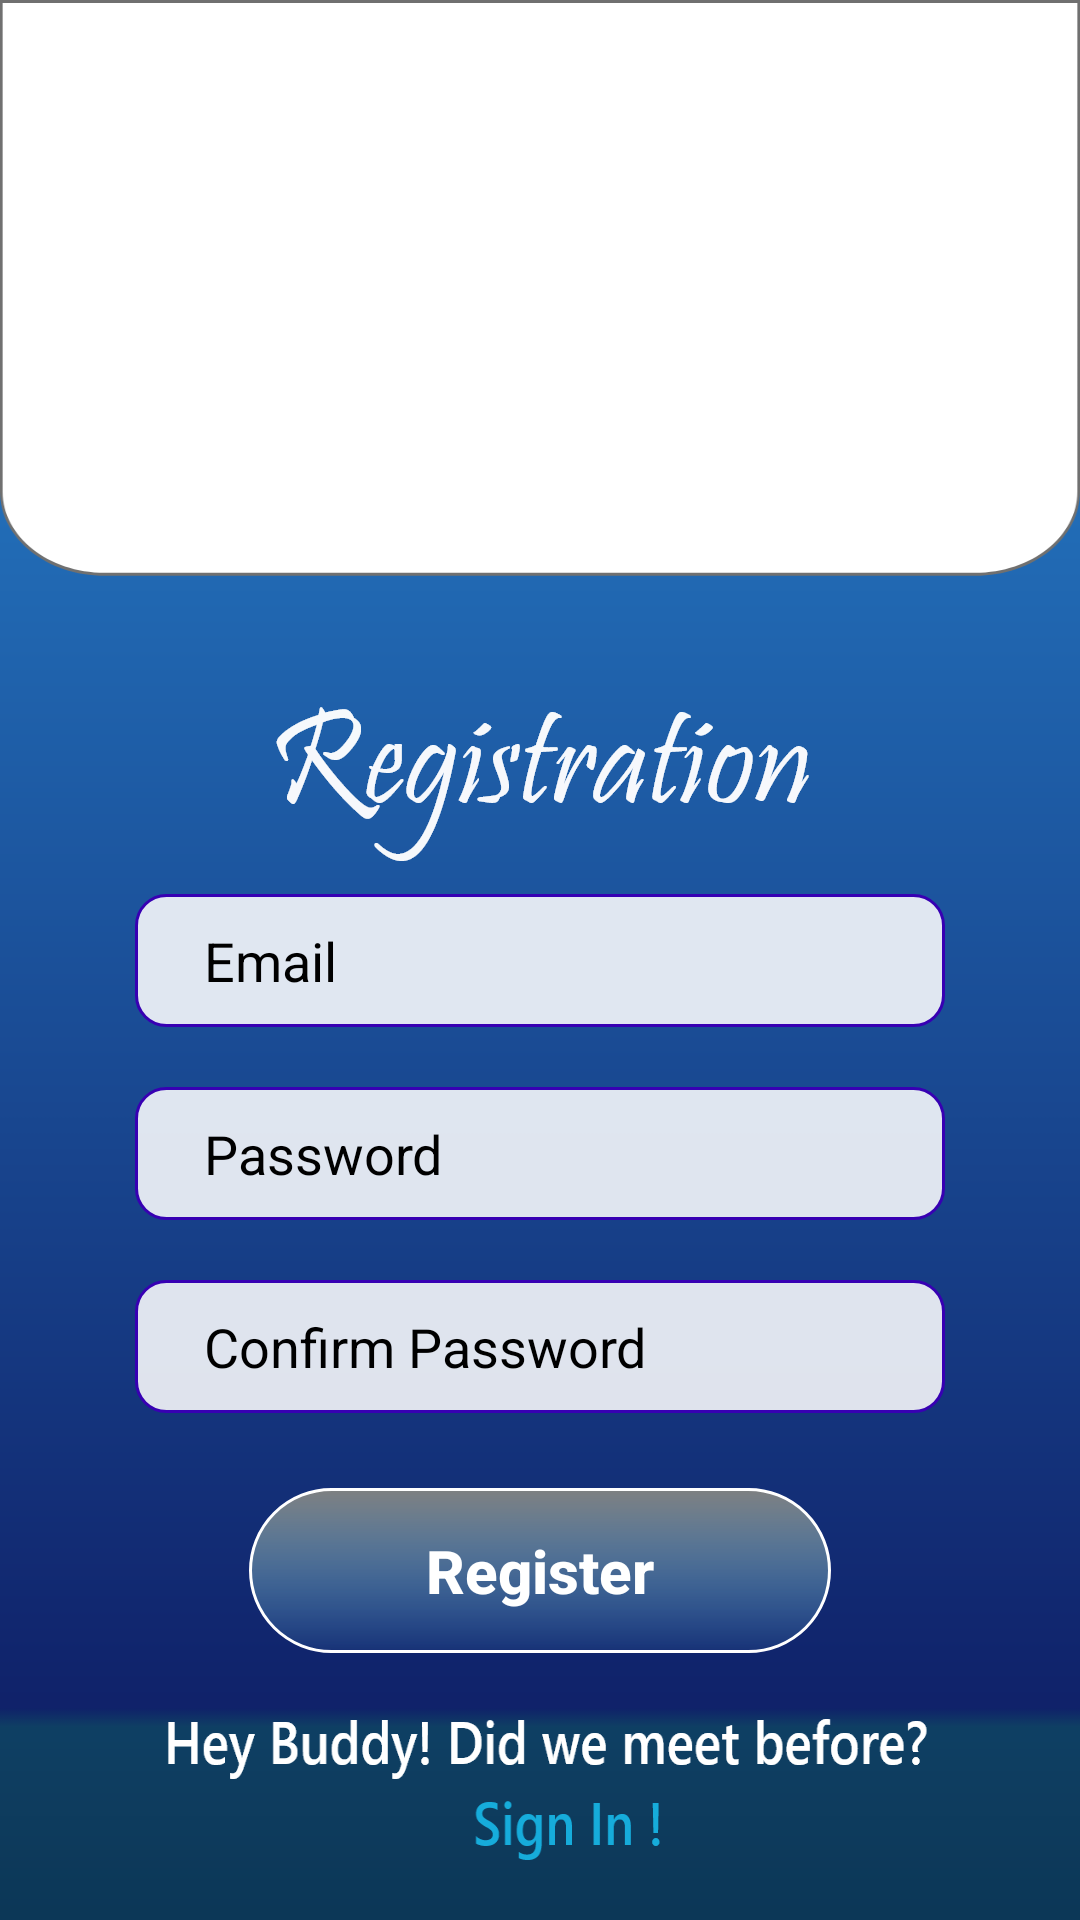

Here is an Android app screen rendered from its layout file. Give the layout XML and the strings, colors and styles it references.
<!-- AndroidManifest.xml: application theme AppTheme -->
<!-- res/layout/activity_register.xml -->
<?xml version="1.0" encoding="utf-8"?>
<RelativeLayout xmlns:android="http://schemas.android.com/apk/res/android"
    xmlns:app="http://schemas.android.com/apk/res-auto"
    xmlns:tools="http://schemas.android.com/tools"
    android:layout_width="match_parent"
    android:layout_height="match_parent"
    android:background="@drawable/bg"
    tools:context=".RegisterActivity">

    <RelativeLayout
        android:id="@+id/design1"
        android:layout_width="match_parent"
        android:layout_height="wrap_content"
        android:background="@drawable/path"
        android:layout_alignParentTop="true">

        <ImageView
            android:layout_width="wrap_content"
            android:layout_height="wrap_content"
            android:layout_centerInParent="true"
            android:src="@drawable/app_logo" />
    </RelativeLayout>




        <LinearLayout
            android:layout_width="match_parent"
            android:layout_height="wrap_content"
            android:padding="15dp"
            android:fillViewport="true"
            android:layout_centerInParent="true"
            android:layout_below="@id/design1"

            android:orientation="vertical" >

            <TextView

                android:id="@+id/loginTxt"
                android:layout_width="wrap_content"
                android:layout_height="wrap_content"
                android:layout_gravity="center_horizontal"
                android:layout_marginTop="20dp"
                android:background="@drawable/registration_txt" />

            <EditText
                android:layout_width="match_parent"
                android:layout_height="wrap_content"
                android:layout_below="@id/loginTxt"
                android:layout_marginTop="10dp"
                android:padding="10dp"
                android:layout_marginBottom="10dp"
                android:layout_marginLeft="30dp"
                android:layout_marginRight="30dp"
                android:background="@drawable/edt_style"
                android:hint="   Email"

                android:inputType="textEmailAddress"
                android:id="@+id/register_email"
                android:textColorHint="@android:color/black" />



            <EditText
                android:layout_width="match_parent"
                android:layout_height="wrap_content"
                android:layout_below="@id/loginTxt"
                android:layout_marginTop="10dp"
                android:padding="10dp"
                android:layout_marginBottom="10dp"
                android:layout_marginLeft="30dp"
                android:layout_marginRight="30dp"
                android:background="@drawable/edt_style"
                android:hint="   Password"
                android:id="@+id/register_pswrd"
                android:inputType="textPassword"
                android:textColorHint="@android:color/black" />

            <EditText
                android:layout_width="match_parent"
                android:layout_height="wrap_content"
                android:layout_below="@id/loginTxt"
                android:layout_marginTop="10dp"
                android:padding="10dp"
                android:layout_marginBottom="10dp"
                android:layout_marginLeft="30dp"
                android:layout_marginRight="30dp"
                android:background="@drawable/edt_style"
                android:hint="   Confirm Password"
                android:inputType="textPassword"
                android:id="@+id/register_re_pswrd"
                android:textColorHint="@android:color/black" />

            <Button
                android:layout_width="wrap_content"
                android:layout_height="wrap_content"
                android:layout_gravity="center_horizontal"
                android:layout_margin="15dp"
                android:background="@drawable/btn_login"
                android:text="Register"
                android:textAllCaps="false"
                android:id="@+id/register_btn"
                android:textColor="@android:color/white"
                android:textSize="20sp"
                android:textStyle="bold" />




        </LinearLayout>
     <TextView
        android:layout_width="match_parent"
        android:layout_height="wrap_content"
        android:layout_marginTop="15dp"
        android:layout_marginLeft="50dp"
        android:layout_marginRight="50dp"
        android:layout_marginBottom="20dp"
        android:layout_alignParentBottom="true"
        android:background="@drawable/signin_txt"

        android:id="@+id/have_an_acnt"
        android:textSize="20sp"
        android:gravity="center_horizontal"
        android:textColor="@android:color/white"
        />

</RelativeLayout>
<!-- resources referenced by this layout -->
<resources>
  <!-- drawable app_logo: png bitmap (mipmap-hdpi, 3384 bytes) -->
  <!-- drawable bg: png bitmap (drawable-hdpi, 19268 bytes) -->
  <!-- drawable btn_login: png bitmap (drawable-hdpi, 3745 bytes) -->
  <!-- drawable edt_style (drawable) -->
  <?xml version="1.0" encoding="utf-8"?>
  <shape xmlns:android="http://schemas.android.com/apk/res/android">
      <stroke
          android:color="@color/colorPrimaryDark"
  
          android:width="1dp"></stroke>
      <solid
          android:color="#DCFFFFFF"
          ></solid>
      <corners android:radius="10dp"/>
  </shape>
  <!-- drawable path: png bitmap (drawable-hdpi, 6409 bytes) -->
  <!-- drawable registration_txt: png bitmap (drawable-hdpi, 6003 bytes) -->
  <!-- drawable signin_txt: png bitmap (drawable-hdpi, 5495 bytes) -->
  <style name="AppTheme" parent="Theme.AppCompat.Light.NoActionBar">
          
          <item name="colorPrimary">#FFFFFF</item>
          <item name="colorPrimaryDark">@color/colorPrimaryDark</item>
          <item name="colorAccent">@color/colorAccent</item>
      </style>
  <color name="colorPrimaryDark">#3700B3</color>
  <color name="colorAccent">#03DAC5</color>
</resources>
